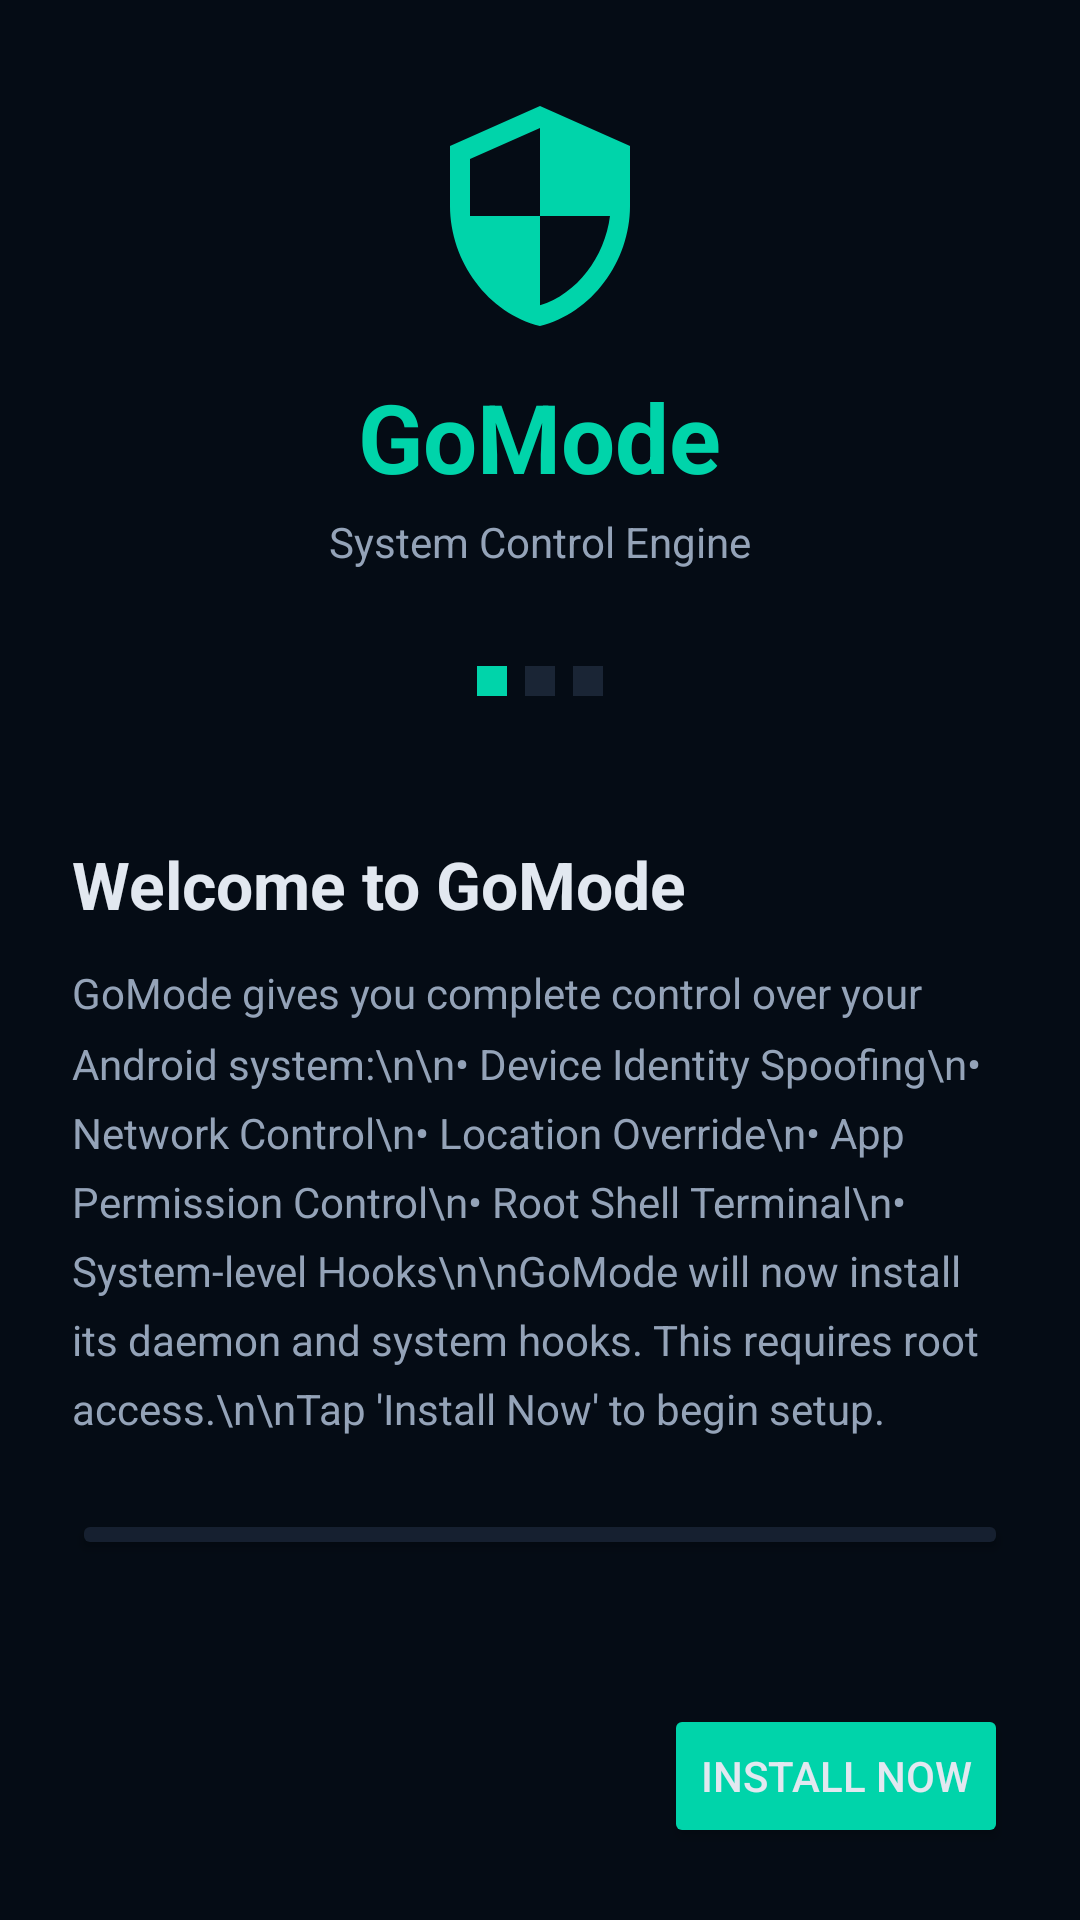

This screen was rendered from an Android layout file. Write that file and the resources it references.
<!-- AndroidManifest.xml: activity theme Theme.GodMode -->
<!-- res/layout/activity_setup_wizard.xml -->
<?xml version="1.0" encoding="utf-8"?>
<LinearLayout
    xmlns:android="http://schemas.android.com/apk/res/android"
    xmlns:app="http://schemas.android.com/apk/res-auto"
    android:layout_width="match_parent"
    android:layout_height="match_parent"
    android:orientation="vertical"
    android:background="@color/bg_dark">

    
    <LinearLayout
        android:layout_width="match_parent"
        android:layout_height="wrap_content"
        android:orientation="vertical"
        android:gravity="center"
        android:padding="32dp">

        <ImageView
            android:id="@+id/iv_logo"
            android:layout_width="80dp"
            android:layout_height="80dp"
            android:src="@drawable/ic_shield"
            android:tint="@color/accent" />

        <TextView
            android:layout_width="wrap_content"
            android:layout_height="wrap_content"
            android:text="GoMode"
            android:textColor="@color/accent"
            android:textSize="32sp"
            android:textStyle="bold"
            android:layout_marginTop="12dp" />

        <TextView
            android:layout_width="wrap_content"
            android:layout_height="wrap_content"
            android:text="System Control Engine"
            android:textColor="@color/text_secondary"
            android:textSize="14sp"
            android:layout_marginTop="4dp" />
    </LinearLayout>

    
    <LinearLayout
        android:layout_width="match_parent"
        android:layout_height="wrap_content"
        android:orientation="horizontal"
        android:gravity="center"
        android:paddingStart="24dp"
        android:paddingEnd="24dp"
        android:layout_marginBottom="24dp">

        <View android:id="@+id/step_dot_1"
            android:layout_width="10dp" android:layout_height="10dp"
            android:background="@color/accent"
            android:layout_marginEnd="6dp" />
        <View android:id="@+id/step_dot_2"
            android:layout_width="10dp" android:layout_height="10dp"
            android:background="@color/divider"
            android:layout_marginEnd="6dp" />
        <View android:id="@+id/step_dot_3"
            android:layout_width="10dp" android:layout_height="10dp"
            android:background="@color/divider" />
    </LinearLayout>

    
    <FrameLayout
        android:layout_width="match_parent"
        android:layout_height="0dp"
        android:layout_weight="1">

        
        <LinearLayout
            android:id="@+id/step_welcome"
            android:layout_width="match_parent"
            android:layout_height="wrap_content"
            android:orientation="vertical"
            android:padding="24dp">

            <TextView
                android:layout_width="wrap_content"
                android:layout_height="wrap_content"
                android:text="Welcome to GoMode"
                android:textColor="@color/text_primary"
                android:textSize="22sp"
                android:textStyle="bold"
                android:layout_marginBottom="12dp" />

            <TextView
                android:layout_width="wrap_content"
                android:layout_height="wrap_content"
                android:text="GoMode gives you complete control over your Android system:\n\n• Device Identity Spoofing\n• Network Control\n• Location Override\n• App Permission Control\n• Root Shell Terminal\n• System-level Hooks\n\nGoMode will now install its daemon and system hooks. This requires root access.\n\nTap 'Install Now' to begin setup."
                android:textColor="@color/text_secondary"
                android:textSize="14sp"
                android:lineSpacingMultiplier="1.4" />
                
            <Button
                android:id="@+id/btn_skip_setup"
                android:layout_width="match_parent"
                android:layout_height="wrap_content"
                android:text="Skip Setup (Use Without Root)"
                android:backgroundTint="@color/bg_card_elevated"
                android:textColor="@color/text_secondary"
                android:layout_marginTop="24dp" />
        </LinearLayout>

        
        <LinearLayout
            android:id="@+id/step_installing"
            android:layout_width="match_parent"
            android:layout_height="wrap_content"
            android:orientation="vertical"
            android:padding="24dp"
            android:visibility="gone">

            <TextView
                android:layout_width="wrap_content"
                android:layout_height="wrap_content"
                android:text="Installing GoMode"
                android:textColor="@color/text_primary"
                android:textSize="22sp"
                android:textStyle="bold"
                android:layout_marginBottom="16dp" />

            <ProgressBar
                android:id="@+id/progress_install"
                android:layout_width="match_parent"
                android:layout_height="wrap_content"
                android:indeterminateTint="@color/accent"
                android:layout_marginBottom="16dp" />

            <TextView
                android:id="@+id/tv_install_status"
                android:layout_width="wrap_content"
                android:layout_height="wrap_content"
                android:text="Requesting root access..."
                android:textColor="@color/accent"
                android:textSize="13sp"
                android:fontFamily="monospace" />

            <TextView
                android:id="@+id/tv_install_log"
                android:layout_width="match_parent"
                android:layout_height="wrap_content"
                android:textColor="@color/text_hint"
                android:textSize="11sp"
                android:fontFamily="monospace"
                android:lineSpacingMultiplier="1.3"
                android:layout_marginTop="12dp" />
        </LinearLayout>

        
        <LinearLayout
            android:id="@+id/step_complete"
            android:layout_width="match_parent"
            android:layout_height="wrap_content"
            android:orientation="vertical"
            android:padding="24dp"
            android:visibility="gone">

            <TextView
                android:layout_width="wrap_content"
                android:layout_height="wrap_content"
                android:text="GoMode Ready"
                android:textColor="@color/green_success"
                android:textSize="22sp"
                android:textStyle="bold"
                android:layout_marginBottom="12dp" />

            <TextView
                android:id="@+id/tv_complete_message"
                android:layout_width="wrap_content"
                android:layout_height="wrap_content"
                android:text="GoMode has been installed successfully.\n\nFor system-level hooks to work completely, a reboot is required to load the hook library."
                android:textColor="@color/text_secondary"
                android:textSize="14sp"
                android:lineSpacingMultiplier="1.4"
                android:layout_marginBottom="16dp" />

            <Button
                android:id="@+id/btn_reboot_now"
                android:layout_width="match_parent"
                android:layout_height="wrap_content"
                android:text="Reboot Now"
                android:backgroundTint="@color/accent"
                android:layout_marginBottom="8dp" />

            <Button
                android:id="@+id/btn_skip_reboot"
                android:layout_width="match_parent"
                android:layout_height="wrap_content"
                android:text="Continue Without Reboot"
                android:backgroundTint="@color/bg_card_elevated" />
        </LinearLayout>
    </FrameLayout>

    
    <LinearLayout
        android:layout_width="match_parent"
        android:layout_height="wrap_content"
        android:orientation="horizontal"
        android:padding="24dp"
        android:gravity="end">

        <Button
            android:id="@+id/btn_wizard_back"
            android:layout_width="wrap_content"
            android:layout_height="wrap_content"
            android:text="Back"
            android:backgroundTint="@color/bg_card_elevated"
            android:visibility="gone"
            android:layout_marginEnd="12dp" />

        <Button
            android:id="@+id/btn_wizard_next"
            android:layout_width="wrap_content"
            android:layout_height="wrap_content"
            android:text="Install Now"
            android:backgroundTint="@color/accent" />
    </LinearLayout>
</LinearLayout>
<!-- resources referenced by this layout -->
<resources>
  <color name="accent">#00D4AA</color>
  <color name="bg_card_elevated">#162030</color>
  <color name="bg_dark">#050C15</color>
  <color name="divider">#1A2535</color>
  <color name="green_success">#22C55E</color>
  <color name="text_hint">#4B5563</color>
  <color name="text_primary">#E2E8F0</color>
  <color name="text_secondary">#94A3B8</color>
  <!-- drawable ic_shield (drawable) -->
  <?xml version="1.0" encoding="utf-8"?>
  <vector xmlns:android="http://schemas.android.com/apk/res/android"
      android:width="24dp"
      android:height="24dp"
      android:viewportWidth="24"
      android:viewportHeight="24">
      <path
          android:fillColor="#E94560"
          android:pathData="M12,1L3,5v6c0,5.55 3.84,10.74 9,12 5.16,-1.26 9,-6.45 9,-12V5L12,1zm0,10.99h7c-0.53,4.12 -3.28,7.79 -7,8.94V12H5V6.3l7,-3.11v8.8z"/>
  </vector>
  <style name="Theme.GodMode" parent="Theme.MaterialComponents.DayNight.NoActionBar">
          <item name="colorPrimary">@color/primary</item>
          <item name="colorPrimaryDark">@color/primary_dark</item>
          <item name="colorPrimaryVariant">@color/primary_variant</item>
          <item name="colorSecondary">@color/accent</item>
          <item name="colorSecondaryVariant">@color/accent_light</item>
          <item name="colorOnPrimary">@color/text_primary</item>
          <item name="colorOnSecondary">@color/text_primary</item>
          <item name="android:windowBackground">@color/bg_dark</item>
          <item name="android:statusBarColor">@color/primary_dark</item>
          <item name="android:navigationBarColor">@color/primary_dark</item>
          <item name="android:textColorPrimary">@color/text_primary</item>
          <item name="android:textColorSecondary">@color/text_secondary</item>
          <item name="materialAlertDialogTheme">@style/ThemeOverlay.GodMode.Dialog</item>
      </style>
  <color name="primary">#00D4AA</color>
  <color name="primary_dark">#003D30</color>
  <color name="primary_variant">#00B894</color>
  <color name="accent_light">#5EDDC8</color>
  <style name="ThemeOverlay.GodMode.Dialog" parent="ThemeOverlay.MaterialComponents.MaterialAlertDialog">
          <item name="android:background">@color/bg_card</item>
          <item name="android:textColorPrimary">@color/text_primary</item>
      </style>
  <color name="bg_card">#0D1520</color>
</resources>
